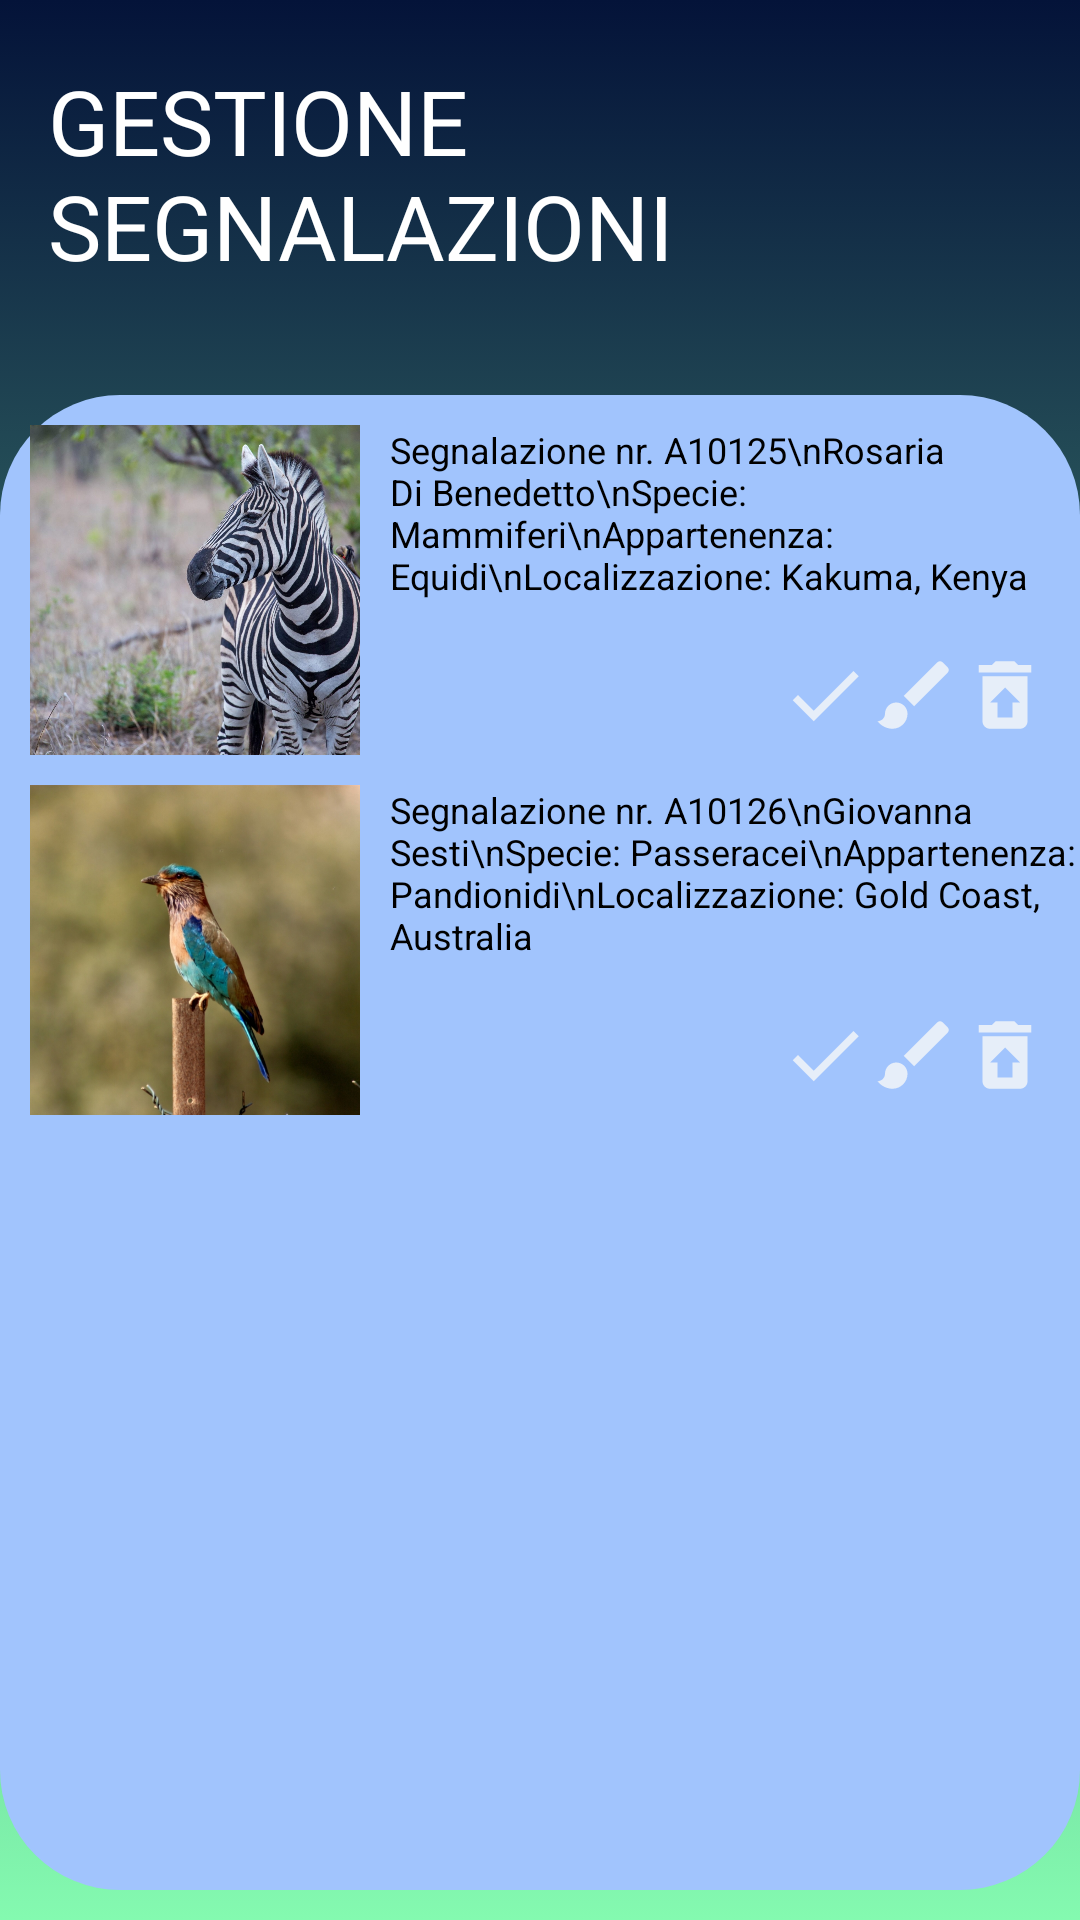

Android layout source for this screen:
<!-- AndroidManifest.xml: application theme Theme.MySwanis -->
<!-- res/layout/segnal_delete2.xml -->
<?xml version="1.0" encoding="utf-8"?>
<RelativeLayout xmlns:android="http://schemas.android.com/apk/res/android"
    android:layout_width="match_parent"
    android:layout_height="match_parent">

    <LinearLayout
        android:layout_width="match_parent"
        android:layout_height="match_parent"
        android:orientation="vertical"
        android:background="@drawable/gradient_background">

        <LinearLayout
            android:layout_width="match_parent"
            android:layout_height="wrap_content"
            android:orientation="horizontal">

            <TextView
                android:id="@+id/textView3"
                android:layout_width="298dp"
                android:layout_height="90dp"
                android:text="GESTIONE SEGNALAZIONI"
                android:layout_marginTop="20dp"
                android:layout_marginHorizontal="16dp"
                android:textColor="@color/white"
                android:textSize="30dp" />

            <ImageView
                android:id="@+id/imageView"
                android:layout_width="70dp"
                android:layout_height="70dp"
                android:layout_marginTop="20dp"
                android:background="@drawable/flavia" />

        </LinearLayout>

        <LinearLayout
            android:layout_width="match_parent"
            android:layout_height="wrap_content">

            <TextView
                android:id="@+id/textView4"
                android:layout_width="wrap_content"
                android:layout_height="match_parent"
                android:text="FLAVIA"
                android:textSize="16dp"
                android:translationX="480dp"
                android:textColor="@color/white" />
        </LinearLayout>

        <LinearLayout
            android:layout_width="match_parent"
            android:layout_height="wrap_content"
            android:layout_marginBottom="10dp"
            android:background="@drawable/layout_bgcerca">

            <ScrollView
                android:layout_width="wrap_content"
                android:layout_height="510dp">

                <LinearLayout
                    android:layout_width="410dp"
                    android:layout_height="350dp"
                    android:orientation="vertical">

                    <LinearLayout
                        android:layout_width="match_parent"
                        android:layout_height="wrap_content">

                        <ImageView
                            android:layout_width="110dp"
                            android:layout_height="110dp"
                            android:layout_marginTop="10dp"
                            android:layout_marginLeft="10dp"
                            android:background="@drawable/zebra"/>

                        <TextView
                            android:layout_width="230dp"
                            android:layout_height="80dp"
                            android:id="@+id/text12"
                            android:text="Segnalazione nr. A10125\nRosaria Di Benedetto\nSpecie: Mammiferi\nAppartenenza: Equidi\nLocalizzazione: Kakuma, Kenya"
                            android:textSize="12dp"
                            android:textColor="@color/black"
                            android:layout_marginTop="10dp"
                            android:layout_marginLeft="10dp" />

                        <ImageButton
                            android:layout_width="30dp"
                            android:layout_height="30dp"
                            android:layout_marginTop="85dp"
                            android:translationX="-100dp"
                            android:background="@drawable/done"/>
                        <ImageButton
                            android:layout_width="30dp"
                            android:layout_height="30dp"
                            android:layout_marginTop="85dp"
                            android:translationX="-100dp"
                            android:background="@drawable/modifica"/>
                        <ImageButton
                            android:id="@+id/delete_button"
                            android:layout_width="30dp"
                            android:layout_height="30dp"
                            android:layout_marginTop="85dp"
                            android:translationX="-100dp"
                            android:background="@drawable/cestino"/>

                    </LinearLayout>

                    <LinearLayout
                        android:layout_width="match_parent"
                        android:layout_height="wrap_content">

                        <ImageView
                            android:layout_width="110dp"
                            android:layout_height="110dp"
                            android:layout_marginTop="10dp"
                            android:layout_marginLeft="10dp"
                            android:background="@drawable/uccelli"/>

                        <TextView
                            android:layout_width="230dp"
                            android:layout_height="80dp"
                            android:id="@+id/text13"
                            android:text="Segnalazione nr. A10126\nGiovanna Sesti\nSpecie: Passeracei\nAppartenenza: Pandionidi\nLocalizzazione: Gold Coast, Australia"
                            android:textSize="12dp"
                            android:textColor="@color/black"
                            android:layout_marginTop="10dp"
                            android:layout_marginLeft="10dp" />

                        <ImageButton
                            android:layout_width="30dp"
                            android:layout_height="30dp"
                            android:layout_marginTop="85dp"
                            android:translationX="-100dp"
                            android:background="@drawable/done"/>
                        <ImageButton
                            android:layout_width="30dp"
                            android:layout_height="30dp"
                            android:layout_marginTop="85dp"
                            android:translationX="-100dp"
                            android:background="@drawable/modifica"/>
                        <ImageButton
                            android:layout_width="30dp"
                            android:layout_height="30dp"
                            android:layout_marginTop="85dp"
                            android:translationX="-100dp"
                            android:background="@drawable/cestino"/>

                    </LinearLayout>

                </LinearLayout>
            </ScrollView>
        </LinearLayout>



        <LinearLayout
            android:layout_width="match_parent"
            android:layout_height="wrap_content"
            android:orientation="horizontal"
            android:paddingTop="40dp">

            <ImageButton
                android:id="@+id/imageButton20"
                android:layout_width="50dp"
                android:layout_height="50dp"
                android:background="@drawable/layout_bg"
                android:translationX="15dp"
                android:src="@drawable/ic_data"/>

            <ImageButton
                android:id="@+id/imageButton21"
                android:layout_width="50dp"
                android:layout_height="50dp"
                android:background="@drawable/layout_bg"
                android:translationX="125dp"
                android:src="@drawable/ic_home"/>

            <ImageButton
                android:id="@+id/imageButton22"
                android:layout_width="50dp"
                android:layout_height="50dp"
                android:background="@drawable/layout_bg"
                android:translationX="250dp"
                android:src="@drawable/ic_utente"/>

        </LinearLayout>

    </LinearLayout>
</RelativeLayout>
<!-- resources referenced by this layout -->
<resources>
  <!-- drawable cestino (drawable-anydpi) -->
  <vector xmlns:android="http://schemas.android.com/apk/res/android"
      android:width="24dp"
      android:height="24dp"
      android:viewportWidth="24"
      android:viewportHeight="24"
      android:tint="#F7F8F8"
      android:alpha="0.8">
    <path
        android:fillColor="@android:color/white"
        android:pathData="M19,4h-3.5l-1,-1h-5l-1,1L5,4v2h14zM6,7v12c0,1.1 0.9,2 2,2h8c1.1,0 2,-0.9 2,-2L18,7L6,7zM14,14v4h-4v-4L8,14l4,-4 4,4h-2z"/>
  </vector>
  <!-- drawable done (drawable-anydpi) -->
  <vector xmlns:android="http://schemas.android.com/apk/res/android"
      android:width="24dp"
      android:height="24dp"
      android:viewportWidth="24"
      android:viewportHeight="24"
      android:tint="#F7F8F8"
      android:alpha="0.8">
    <path
        android:fillColor="@android:color/white"
        android:pathData="M9,16.2L4.8,12l-1.4,1.4L9,19 21,7l-1.4,-1.4L9,16.2z"/>
  </vector>
  <!-- drawable gradient_background (drawable) -->
  <?xml version="1.0" encoding="utf-8"?>
  <selector xmlns:android="http://schemas.android.com/apk/res/android">
      <item>
          <shape>
              <gradient
                  android:angle="90"
                  android:startColor="#84fab0"
                  android:endColor="#041339"/>
          </shape>
      </item>
  </selector>
  <!-- drawable ic_data (drawable-anydpi) -->
  <vector xmlns:android="http://schemas.android.com/apk/res/android"
      android:width="24dp"
      android:height="24dp"
      android:viewportWidth="24"
      android:viewportHeight="24"
      android:tint="#F7F8F8"
      android:alpha="0.8">
    <path
        android:fillColor="@android:color/white"
        android:pathData="M20,3h-1L19,1h-2v2L7,3L7,1L5,1v2L4,3c-1.1,0 -2,0.9 -2,2v16c0,1.1 0.9,2 2,2h16c1.1,0 2,-0.9 2,-2L22,5c0,-1.1 -0.9,-2 -2,-2zM20,21L4,21L4,8h16v13z"/>
  </vector>
  <!-- drawable ic_home (drawable-anydpi) -->
  <vector xmlns:android="http://schemas.android.com/apk/res/android"
      android:width="24dp"
      android:height="24dp"
      android:viewportWidth="24"
      android:viewportHeight="24"
      android:tint="#F7F8F8"
      android:alpha="0.8">
    <path
        android:fillColor="@android:color/white"
        android:pathData="M10,20v-6h4v6h5v-8h3L12,3 2,12h3v8z"/>
  </vector>
  <!-- drawable ic_utente (drawable-anydpi) -->
  <vector xmlns:android="http://schemas.android.com/apk/res/android"
      android:width="24dp"
      android:height="24dp"
      android:viewportWidth="24"
      android:viewportHeight="24"
      android:tint="#F7F8F8"
      android:alpha="0.8">
    <path
        android:fillColor="@android:color/white"
        android:pathData="M12,12c2.21,0 4,-1.79 4,-4s-1.79,-4 -4,-4 -4,1.79 -4,4 1.79,4 4,4zM12,14c-2.67,0 -8,1.34 -8,4v2h16v-2c0,-2.66 -5.33,-4 -8,-4z"/>
  </vector>
  <!-- drawable layout_bg (drawable) -->
  <?xml version="1.0" encoding="utf-8"?>
  <shape xmlns:Android="http://schemas.android.com/apk/res/android">
      <solid Android:color="#041339"/>
      <stroke/>
      <corners Android:topLeftRadius="40dp" Android:topRightRadius="40dp"
          Android:bottomLeftRadius="40dp" Android:bottomRightRadius="40dp" />
      <padding Android:left="0dp" Android:top="0dp" Android:right="0dp"
          Android:bottom="0dp"/>
  </shape>
  <!-- drawable layout_bgcerca (drawable) -->
  <?xml version="1.0" encoding="utf-8"?>
  <shape xmlns:Android="http://schemas.android.com/apk/res/android">
      <solid Android:color="#a1c4fd"/>
      <stroke/>
      <corners Android:topLeftRadius="40dp" Android:topRightRadius="40dp"
          Android:bottomLeftRadius="40dp" Android:bottomRightRadius="40dp" />
      <padding Android:left="0dp" Android:top="0dp" Android:right="0dp"
          Android:bottom="0dp"/>
  </shape>
  <!-- not gathered from this repository: default colours our renderer supplied (Android Studio template values) -->
  <color name="black">#FF000000</color>
  <color name="white">#FFFFFFFF</color>
</resources>
